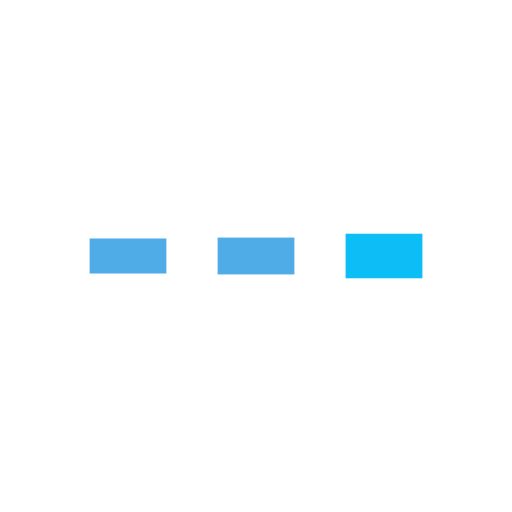
t = 0.00 s
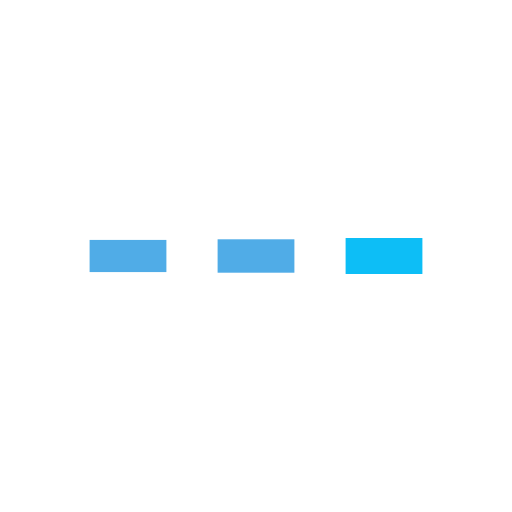
t = 0.13 s
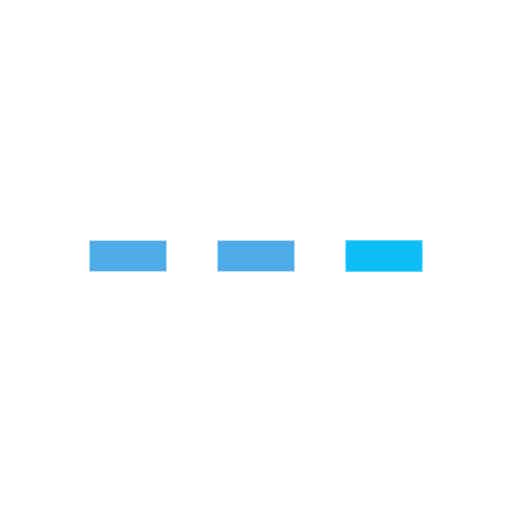
t = 0.38 s
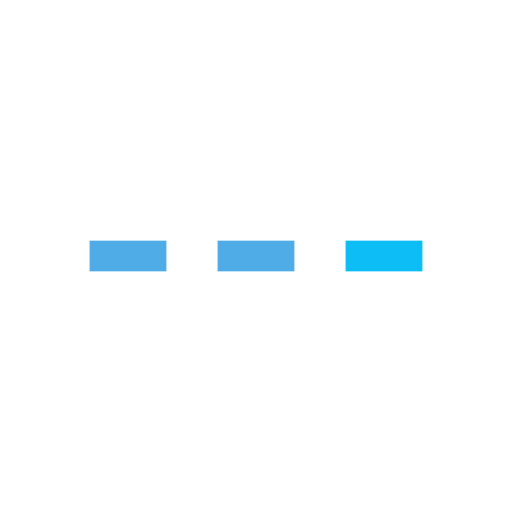
t = 0.50 s
t = 0.63 s: frame unchanged from t = 0.50 s, image omitted
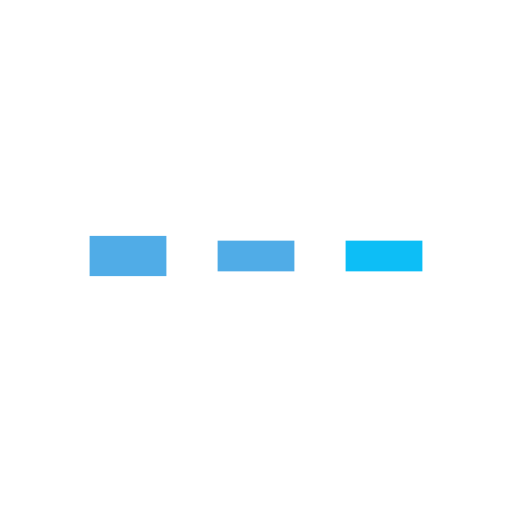
t = 0.88 s

The animated SVG that drew these frames (rendered in a browser with its animation timeline set to each time). Animation: 6 SMIL elements (animate=6); one cycle of 1.00 s, repeats indefinitely.

<?xml version="1.0" encoding="utf-8"?>
<svg xmlns="http://www.w3.org/2000/svg" xmlns:xlink="http://www.w3.org/1999/xlink" style="margin: auto; background: none; display: block; shape-rendering: auto;" width="151px" height="151px" viewBox="0 0 100 100" preserveAspectRatio="xMidYMid">
<rect x="17.5" y="47" width="15" height="6" fill="#50ace7">
  <animate attributeName="y" repeatCount="indefinite" dur="1s" calcMode="spline" keyTimes="0;0.5;1" values="45.2;47;47" keySplines="0 0.5 0.5 1;0 0.5 0.5 1" begin="-0.2s"></animate>
  <animate attributeName="height" repeatCount="indefinite" dur="1s" calcMode="spline" keyTimes="0;0.5;1" values="9.600000000000001;6;6" keySplines="0 0.5 0.5 1;0 0.5 0.5 1" begin="-0.2s"></animate>
</rect>
<rect x="42.5" y="47" width="15" height="6" fill="#50ace7">
  <animate attributeName="y" repeatCount="indefinite" dur="1s" calcMode="spline" keyTimes="0;0.5;1" values="45.65;47;47" keySplines="0 0.5 0.5 1;0 0.5 0.5 1" begin="-0.1s"></animate>
  <animate attributeName="height" repeatCount="indefinite" dur="1s" calcMode="spline" keyTimes="0;0.5;1" values="8.700000000000001;6;6" keySplines="0 0.5 0.5 1;0 0.5 0.5 1" begin="-0.1s"></animate>
</rect>
<rect x="67.5" y="47" width="15" height="6" fill="#0dbef6">
  <animate attributeName="y" repeatCount="indefinite" dur="1s" calcMode="spline" keyTimes="0;0.5;1" values="45.65;47;47" keySplines="0 0.5 0.5 1;0 0.5 0.5 1"></animate>
  <animate attributeName="height" repeatCount="indefinite" dur="1s" calcMode="spline" keyTimes="0;0.5;1" values="8.700000000000001;6;6" keySplines="0 0.5 0.5 1;0 0.5 0.5 1"></animate>
</rect>
<!-- [ldio] generated by https://loading.io/ --></svg>
